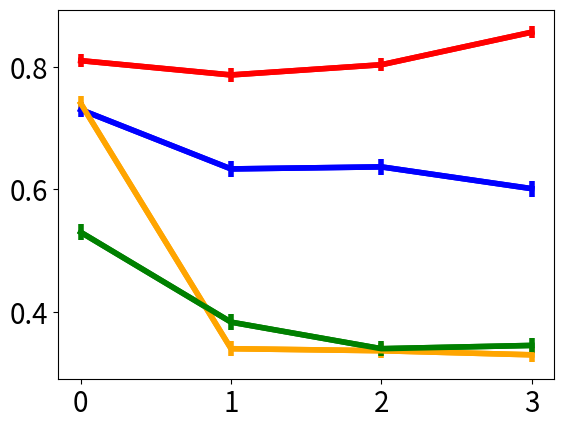

Here is the Python script that generated this plot:

accLSTM = [[[0.7, 0.21, 0.09], [0.06, 0.9, 0.03], [0.2, 0.21, 0.59]],
           [[0.63, 0.2, 0.17], [0.15, 0.78, 0.07], [0.31, 0.21, 0.49]],
           [[0.67, 0.19, 0.14], [0.16, 0.76, 0.07], [0.31, 0.22, 0.48]],
           [[0.888646288209607, 0.036244541484716154, 0.07510917030567686], [0.4166298098186643, 0.518796992481203, 0.06457319770013269], [0.5418541854185418, 0.062106210621062106, 0.39603960396039606]]]

accNgram = [[[0.85, 0.08, 0.07], [0.39, 0.57, 0.04], [0.12, 0.08, 0.8]],
            [[0.34, 0.32, 0.34], [0.32, 0.34, 0.34], [0.33, 0.33, 0.34]],
            [[0.33, 0.33, 0.34], [0.34, 0.34, 0.33], [0.32, 0.34, 0.34]],
            [[0.33, 0.33, 0.34], [0.33, 0.33, 0.33], [0.33, 0.33, 0.33]]]

accRNN = [[[0.38, 0.47, 0.15], [0.08, 0.88, 0.05], [0.22, 0.45, 0.33]],
          [[0.2, 0.64, 0.15], [0.11, 0.79, 0.09], [0.19, 0.65, 0.16]],
          [[0.23, 0.54, 0.23], [0.19, 0.55, 0.26], [0.21, 0.55, 0.24]],
          [[0.1633187772925764, 0.30480349344978164, 0.5318777292576419], [0.11233967271118973, 0.33171163202122955, 0.5559486952675807], [0.1548154815481548, 0.30423042304230424, 0.540954095409541]]]

accWord = [[[0.77, 0.15, 0.08], [0.05, 0.92, 0.03], [0.11, 0.14, 0.74]],
           [[0.74, 0.11, 0.14], [0.06, 0.88, 0.06], [0.14, 0.12, 0.74]],
           [[0.83, 0.07, 0.1], [0.09, 0.87, 0.04], [0.18, 0.11, 0.71]],
           [[0.8748180494905385, 0.08224163027656478, 0.04294032023289665], [0.056133056133056136, 0.9203049203049203, 0.02356202356202356], [0.13671274961597543, 0.0890937019969278, 0.7741935483870968]]]

counts = [2290, 2261, 1111]

names = ["CNLM", "N-Grams", "RNN CNLM", "Word LSTM"]
accs = [accLSTM, accNgram, accRNN, accWord]
colors = ["blue", "orange", "green", "red"]

import matplotlib
matplotlib.use('agg')
import matplotlib.pyplot as plt

import numpy as np

matplotlib.rc('xtick', labelsize=20) 
matplotlib.rc('ytick', labelsize=20) 

from math import sqrt

for name, acc, color in zip(names, accs, colors):
 ys = [sum([x[gender][gender] for gender in range(3)])/3 for x in acc]
 plt.plot(range(0, 4), ys, label=name, linewidth=4.0, color=color)
 se = [None for _ in acc]
 for i in range(len(acc)):
     se[i] = 2*sqrt(ys[i]*(1-ys[i])/(sum(counts)))
 print(se)
 plt.errorbar(x=range(0,4), y=ys, yerr=se, linewidth=4.0, color=color)
plt.xticks(range(0,4))
plt.show()
plt.savefig("german-gender-total-se.pdf", bbox_inches='tight')
plt.close()
  
